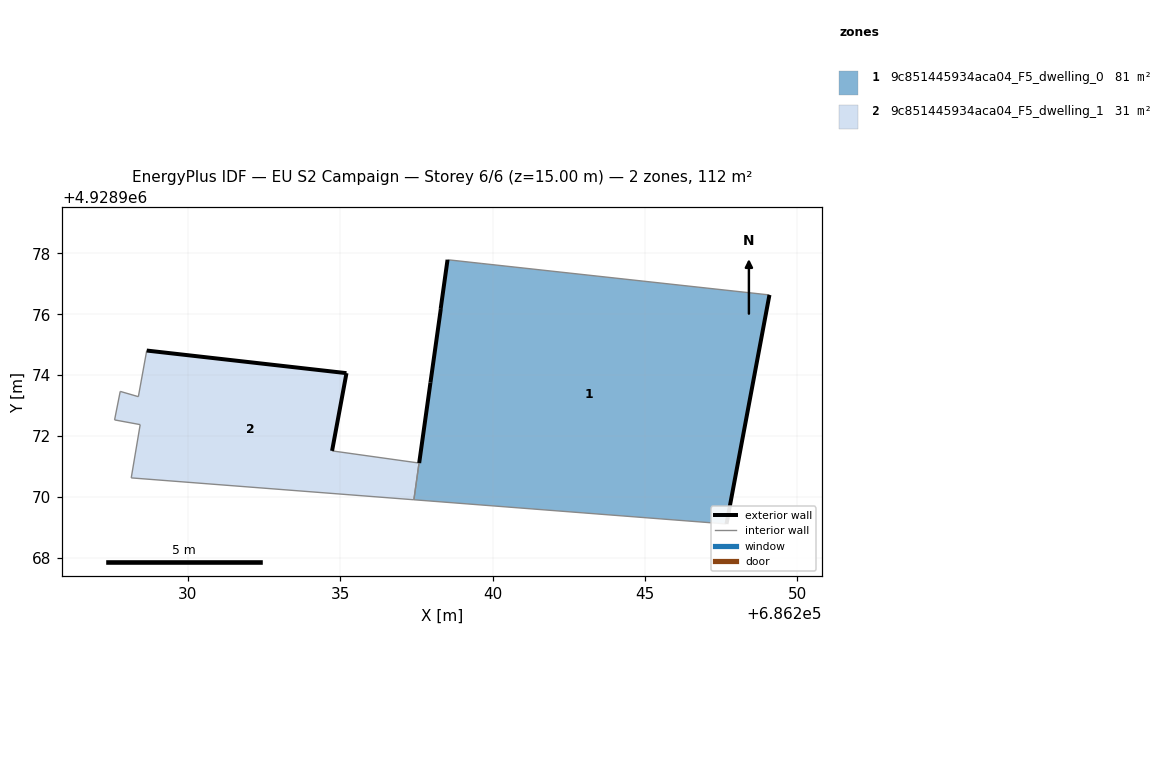
=== STOREY PLAN SPEC (per zone: floor XY polygon, exterior-wall plan segments, windows/doors) ===
zone 1: 9c851445934aca04_F5_dwelling_0  (81.4 m²)
  floor: (686247.68, 4928969.12) (686249.09, 4928976.63) (686239.62, 4928977.67) (686238.52, 4928977.79) (686238.52, 4928977.79) (686238.30, 4928976.18) (686238.30, 4928976.17) (686237.96, 4928973.75) (686237.59, 4928971.12) (686237.59, 4928971.12) (686237.42, 4928969.91) (686237.42, 4928969.91) (686237.42, 4928969.91) (686238.73, 4928969.81)
  exterior wall: (686237.59, 4928971.12) – (686237.96, 4928973.75)  [2.7 m]
  exterior wall: (686237.96, 4928973.75) – (686238.30, 4928976.17)  [2.4 m]
  exterior wall: (686238.30, 4928976.17) – (686238.30, 4928976.18)  [0.0 m]
  exterior wall: (686238.30, 4928976.18) – (686238.52, 4928977.79)  [1.6 m]
  exterior wall: (686249.09, 4928976.63) – (686247.68, 4928969.12)  [7.7 m]
  interior walls: 9
zone 2: 9c851445934aca04_F5_dwelling_1  (31.0 m²)
  floor: (686237.42, 4928969.91) (686237.42, 4928969.91) (686237.59, 4928971.12) (686234.73, 4928971.51) (686235.20, 4928974.07) (686228.65, 4928974.81) (686228.37, 4928973.29) (686227.78, 4928973.47) (686227.59, 4928972.53) (686228.43, 4928972.38) (686228.14, 4928970.63)
  exterior wall: (686228.65, 4928974.81) – (686235.20, 4928974.07)  [6.6 m]
  exterior wall: (686235.20, 4928974.07) – (686234.73, 4928971.51)  [2.6 m]
  interior walls: 9

=== DERIVED (storey summary) ===
Building: EU S2 Campaign
Storey: 6 of 6  (floor level z = 15.00 m)
Storey gross floor area: 112.4 m²
Zones on this storey: 2
  - 9c851445934aca04_F5_dwelling_0: floor 81.4 m²; exterior wall 14.4 m (43.2 m²); WWR 0.0%
  - 9c851445934aca04_F5_dwelling_1: floor 31.0 m²; exterior wall 9.2 m (27.6 m²); WWR 0.0%
Zone adjacency (shared interzone walls):
  - 9c851445934aca04_F5_dwelling_0 ↔ 9c851445934aca04_F5_dwelling_1